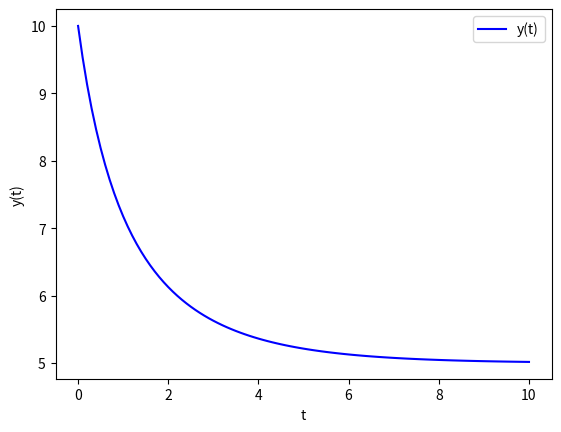

The matplotlib source for this figure:
import numpy as np
from scipy.integrate import odeint
import matplotlib.pyplot as plt

# Define a função para a equação diferencial
def f(y, t, params):
    k, a = params
    dydt = k * y - a * y**2
    return dydt

# Define as condições iniciais e os parâmetros
y0 = 10
t = np.linspace(0, 10, 101)
k = 0.5
a = 0.1
params = (k, a)

# Resolve a equação diferencial
sol = odeint(f, y0, t, args=(params,))

# Plota o resultado
plt.plot(t, sol[:, 0], 'b', label='y(t)')
plt.legend(loc='best')
plt.xlabel('t')
plt.ylabel('y(t)')
plt.show()
